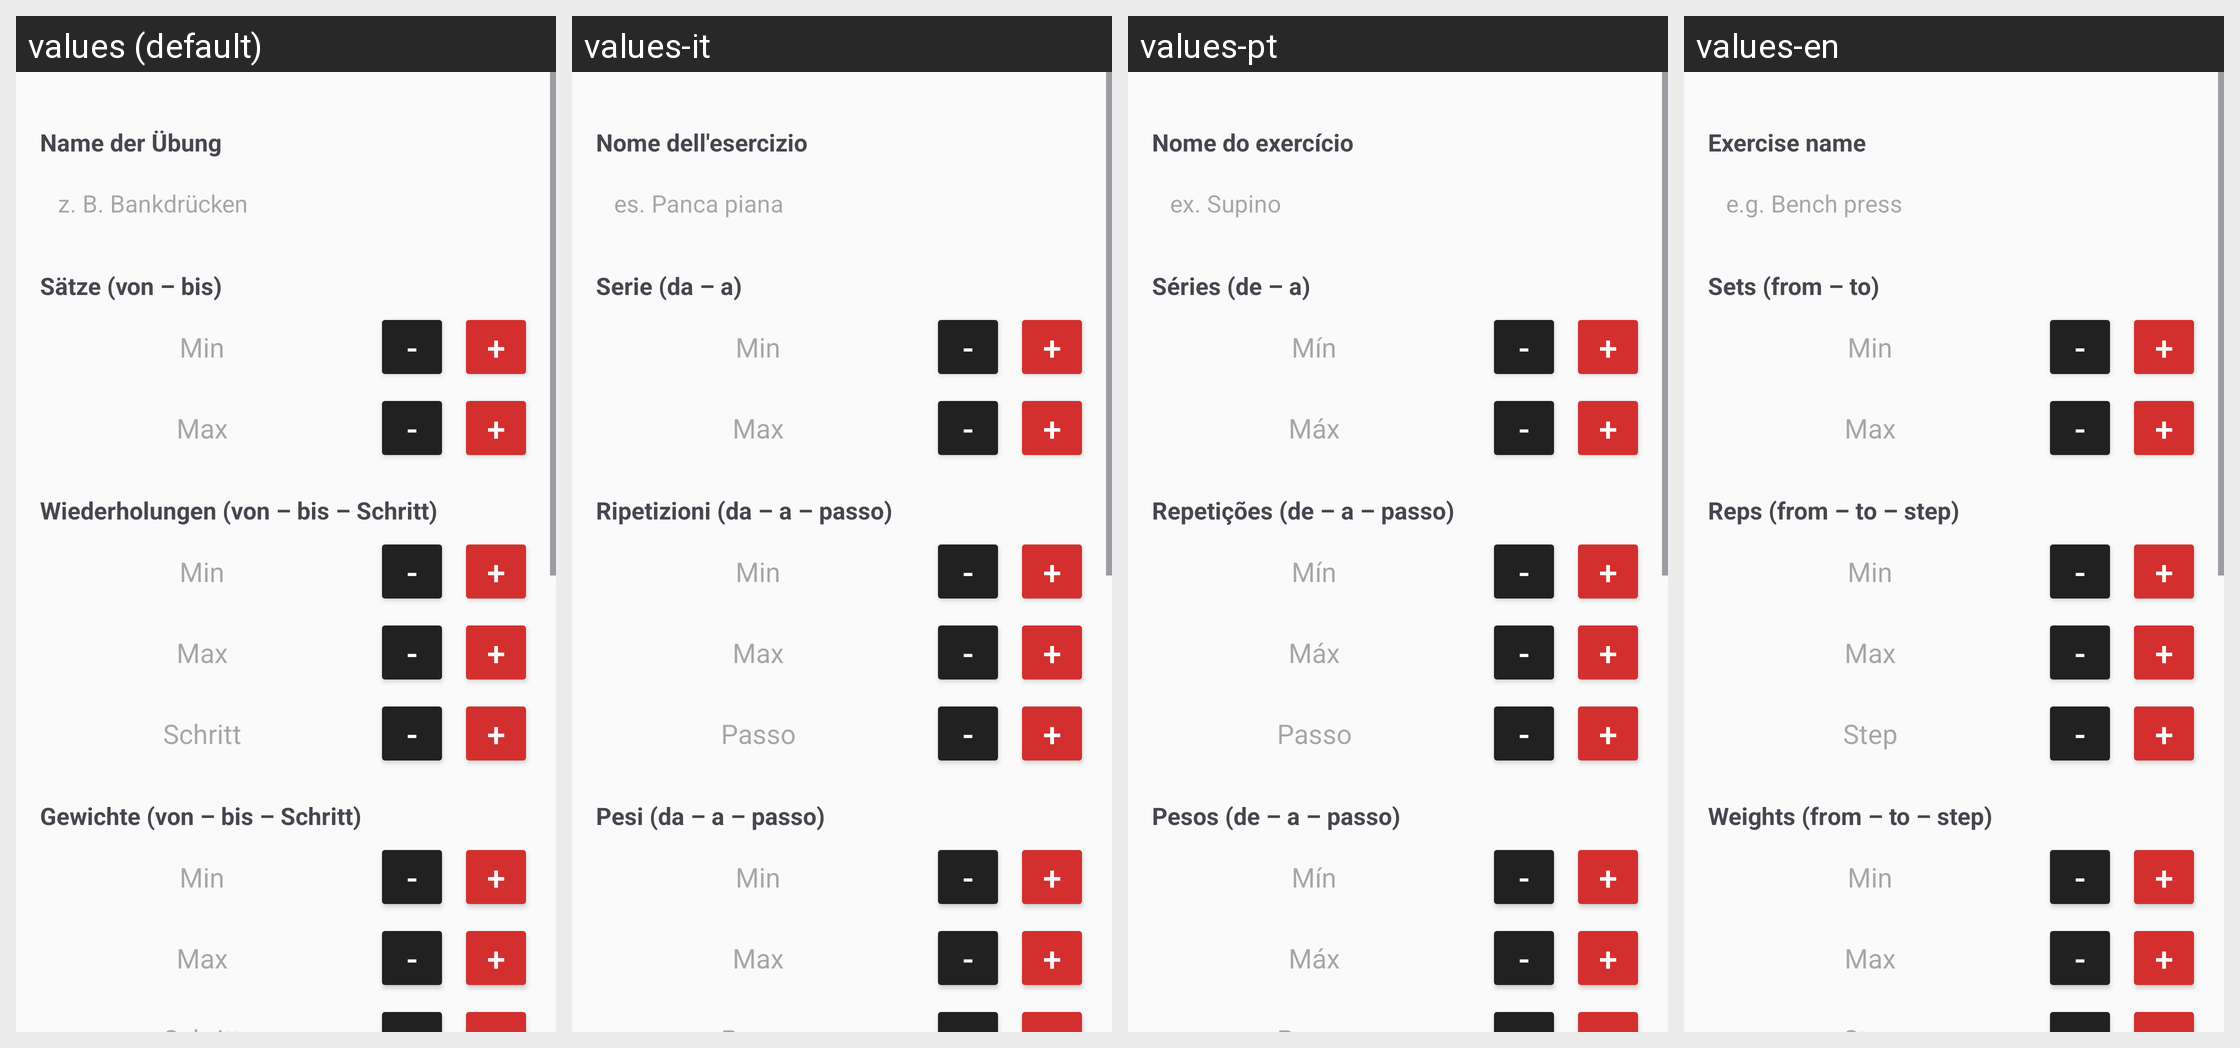

Strings drawn on this Android screen and how each of the app's shown locales translates them:
Android screen res/layout/dialog_exercise_editor.xml rendered under 4 locales, left to right: values (default), values-it, values-pt, values-en. Device: Nexus 5 (rendered at 1080×1920; each locale shown at half size, 540×960, under a caption strip naming it); theme Theme.MuscleTraining.
Other locales in the repository, not shown: values-es, values-fr, values-pl.
Strings drawn on this screen, with the default value and each locale's value (text and hints the layout hard-codes, and strings that could not be matched under every locale, appear in the picture but are not listed):

label_exercise_name
  values: Name der Übung
  values-it: Nome dell'esercizio
  values-pt: Nome do exercício
  values-en: Exercise name

hint_exercise_name_example
  values: z. B. Bankdrücken
  values-it: es. Panca piana
  values-pt: ex. Supino
  values-en: e.g. Bench press

label_sets_range
  values: Sätze (von – bis)
  values-it: Serie (da – a)
  values-pt: Séries (de – a)
  values-en: Sets (from – to)

hint_min
  values: Min
  values-it: Min
  values-pt: Mín
  values-en: Min

btn_minus
  values: -
  values-it: -
  values-pt: -
  values-en: -

btn_plus
  values: +
  values-it: +
  values-pt: +
  values-en: +

hint_max
  values: Max
  values-it: Max
  values-pt: Máx
  values-en: Max

label_reps_range_step
  values: Wiederholungen (von – bis – Schritt)
  values-it: Ripetizioni (da – a – passo)
  values-pt: Repetições (de – a – passo)
  values-en: Reps (from – to – step)

hint_step
  values: Schritt
  values-it: Passo
  values-pt: Passo
  values-en: Step

label_weights_range_step
  values: Gewichte (von – bis – Schritt)
  values-it: Pesi (da – a – passo)
  values-pt: Pesos (de – a – passo)
  values-en: Weights (from – to – step)
